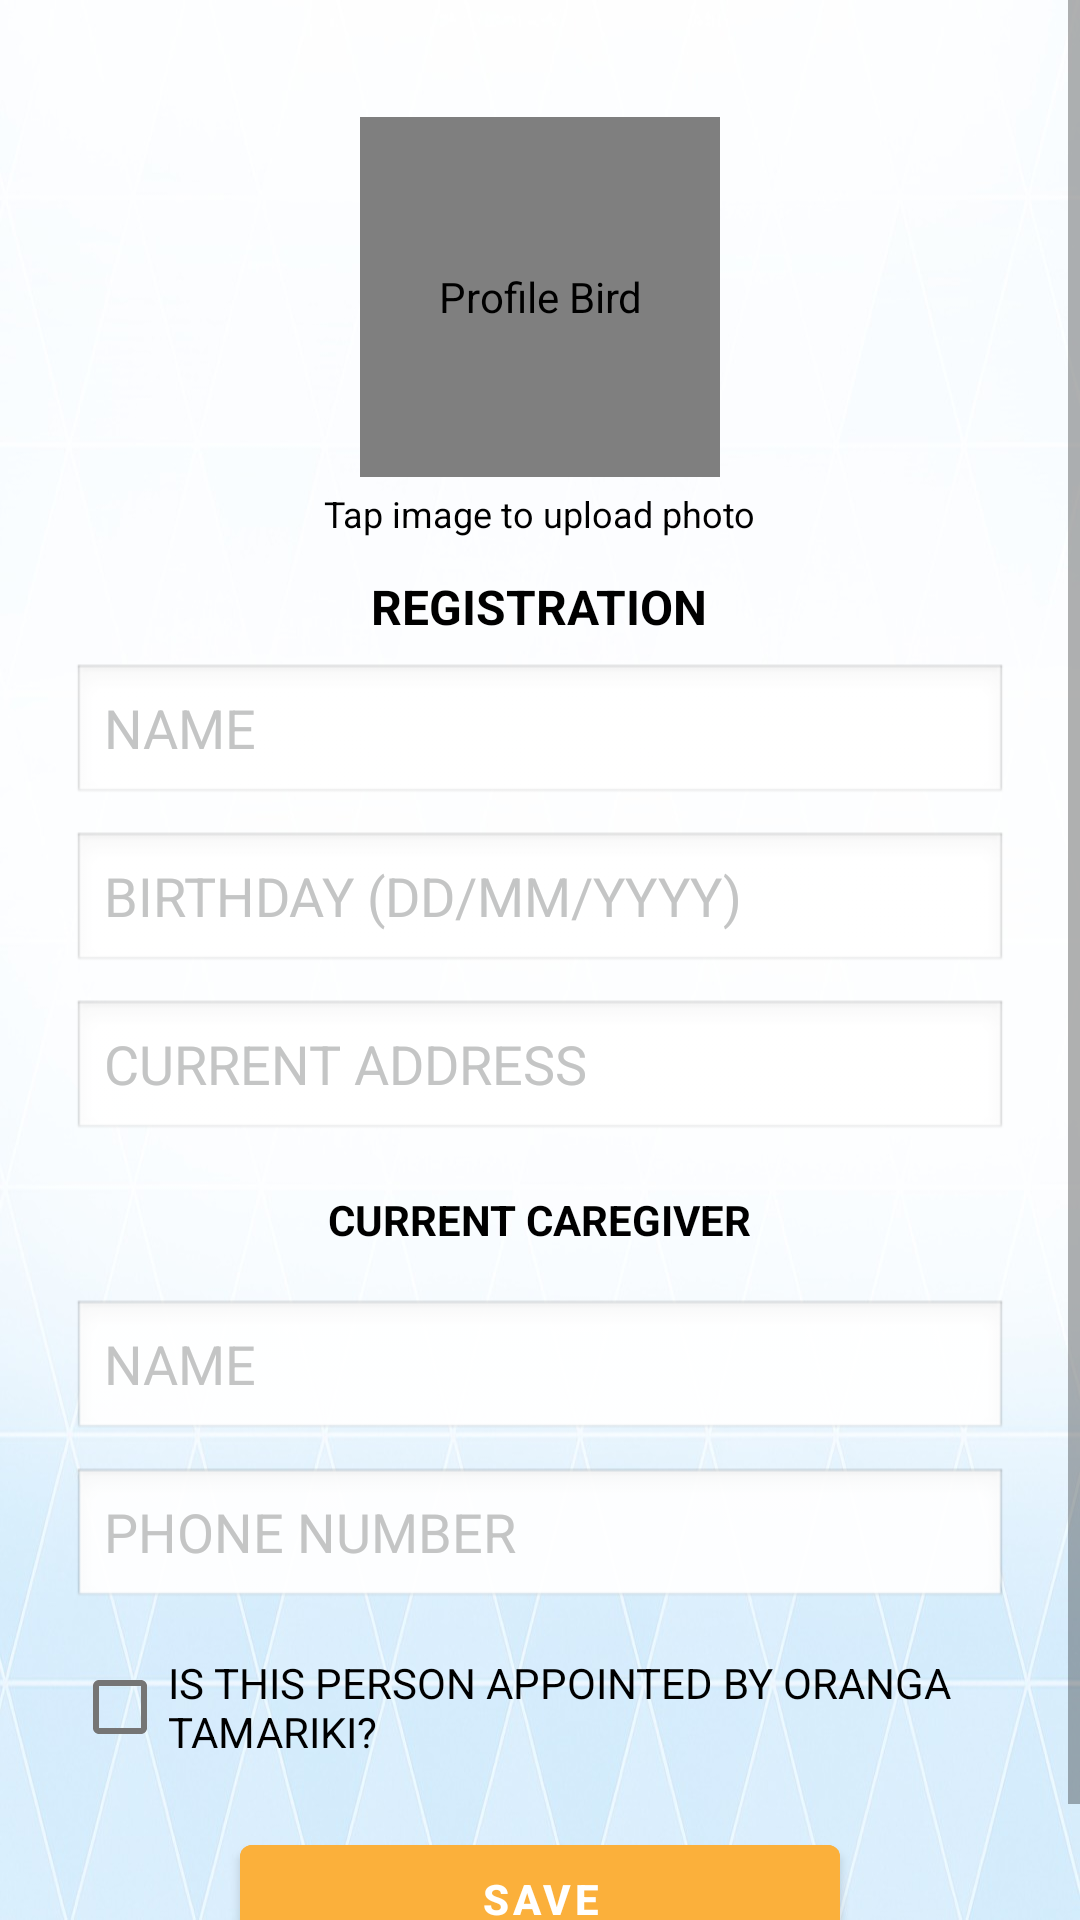

Produce the Android XML layout that renders to this screen, including the resource entries it uses.
<!-- AndroidManifest.xml: application theme Theme.QuickResponseApp -->
<!-- res/layout/fragment_registration.xml -->
<?xml version="1.0" encoding="utf-8"?>
<ScrollView xmlns:android="http://schemas.android.com/apk/res/android"
    xmlns:app="http://schemas.android.com/apk/res-auto"
    android:layout_width="match_parent"
    android:layout_height="match_parent"
    xmlns:tools="http://schemas.android.com/tools"
    android:background="@drawable/backgroundphoto"
    tools:context="com.example.quickresponseapp.profile.RegistrationFragment">

    <LinearLayout
        android:layout_width="match_parent"
        android:layout_height="wrap_content"
        android:orientation="vertical"
        android:gravity="center_horizontal">

        
        <LinearLayout
            android:layout_width="match_parent"
            android:layout_height="wrap_content"
            android:orientation="vertical"
            android:padding="24dp"
            android:gravity="center_horizontal">

            
            <de.hdodenhof.circleimageview.CircleImageView
                android:id="@+id/profileImage"
                android:layout_width="120dp"
                android:layout_height="120dp"
                android:src="@drawable/kaurihead"
                android:layout_gravity="center"
                android:layout_marginTop="15dp"
                android:clickable="true"
                android:focusable="true"
                android:padding="6dp"
                app:civ_border_width="2dp"
                app:civ_border_color="@android:color/black"
                android:contentDescription="Profile Bird" />

            <TextView
                android:layout_width="wrap_content"
                android:layout_height="wrap_content"
                android:text="@string/tap_to_upload_photo"
                android:textColor="@android:color/black"
                android:textSize="12sp"
                android:layout_gravity="center"
                android:layout_marginTop="4dp"/>


            
            <TextView
                android:text="@string/registration_title"
                android:layout_width="wrap_content"
                android:layout_height="wrap_content"
                android:textStyle="bold"
                android:textSize="16sp"
                android:layout_marginTop="12dp"
                android:textColor="@android:color/black" />

            
            <EditText
                android:id="@+id/nameInput"
                android:hint="@string/hint_name"
                android:layout_width="match_parent"
                android:layout_height="wrap_content"
                android:minHeight="28dp"
                android:textColor="#000000"
                android:textColorHint="#C4C5C5"
                android:background="@android:drawable/edit_text"
                android:layout_marginTop="8dp" />

            <EditText
                android:id="@+id/birthdayInput"
                android:hint="@string/hint_birthday"
                android:layout_width="match_parent"
                android:layout_height="wrap_content"
                android:minHeight="28dp"
                android:textColor="#000000"
                android:textColorHint="#C4C5C5"
                android:background="@android:drawable/edit_text"
                android:layout_marginTop="8dp"
                android:focusable="false"
                android:clickable="true" />

            <EditText
                android:id="@+id/addressInput"
                android:hint="@string/hint_address"
                android:layout_width="match_parent"
                android:layout_height="wrap_content"
                android:minHeight="28dp"
                android:textColor="#000000"
                android:textColorHint="#C4C5C5"
                android:background="@android:drawable/edit_text"
                android:layout_marginTop="8dp" />

            <TextView
                android:text="@string/label_guardian"
                android:textStyle="bold"
                android:layout_width="wrap_content"
                android:layout_height="wrap_content"
                android:minHeight="28dp"
                android:layout_marginTop="16dp"
                android:textColorHint="#C4C5C5"
                android:textColor="@android:color/black" />

            <EditText
                android:id="@+id/guardianName"
                android:hint="@string/hint_guardian_name"
                android:layout_width="match_parent"
                android:layout_height="wrap_content"
                android:minHeight="28dp"
                android:textColor="#000000"
                android:textColorHint="#C4C5C5"
                android:background="@android:drawable/edit_text"
                android:layout_marginTop="8dp" />

            <EditText
                android:id="@+id/guardianPhone"
                android:hint="@string/hint_guardian_phone"
                android:layout_width="match_parent"
                android:layout_height="wrap_content"
                android:minHeight="28dp"
                android:textColor="#000000"
                android:textColorHint="#C4C5C5"
                android:background="@android:drawable/edit_text"
                android:layout_marginTop="8dp"
                android:inputType="phone" />

            <CheckBox
                android:id="@+id/orangaCheck"
                android:text="@string/label_oranga_check"
                android:layout_width="wrap_content"
                android:layout_height="wrap_content"
                android:layout_marginTop="8dp"
                android:textColor="@android:color/black" />

            
            <Button
                android:id="@+id/saveButton"
                android:text="@string/button_save"
                android:layout_width="200dp"
                android:layout_height="wrap_content"
                android:layout_marginTop="16dp"
                android:backgroundTint="#FBB03B"
                android:textStyle="bold"
                android:textColor="@android:color/white"
                android:layout_gravity="center_horizontal" />
        </LinearLayout>
    </LinearLayout>
</ScrollView>
<!-- resources referenced by this layout -->
<resources>
  <!-- drawable backgroundphoto: png bitmap (drawable, 485983 bytes) -->
  <!-- drawable kaurihead: png bitmap (drawable, 1021173 bytes) -->
  <string name="button_save">SAVE</string>
  <string name="hint_address">CURRENT ADDRESS</string>
  <string name="hint_birthday">BIRTHDAY (DD/MM/YYYY)</string>
  <string name="hint_guardian_name">NAME</string>
  <string name="hint_guardian_phone">PHONE NUMBER</string>
  <string name="hint_name">NAME</string>
  <string name="label_guardian">CURRENT CAREGIVER</string>
  <string name="label_oranga_check">IS THIS PERSON APPOINTED BY ORANGA TAMARIKI?</string>
  <string name="registration_title">REGISTRATION</string>
  <string name="tap_to_upload_photo">Tap image to upload photo</string>
  <style name="Theme.QuickResponseApp" parent="Theme.MaterialComponents.DayNight.NoActionBar">
          
          <item name="windowActionBar">false</item>
          <item name="windowNoTitle">true</item>
  
          
          <item name="colorPrimary">@color/purple_500</item>
          <item name="colorPrimaryVariant">@color/purple_700</item>
          <item name="colorOnPrimary">@color/white</item>
  
          <item name="colorSecondary">@color/teal_200</item>
          <item name="colorSecondaryVariant">@color/teal_700</item>
          <item name="colorOnSecondary">@color/black</item>
  
          
          <item name="android:statusBarColor">?attr/colorPrimaryVariant</item>
  
          
          <item name="navigationViewStyle">@style/NavigationViewStyle</item>
      </style>
  <color name="purple_500">#FF6200EE</color>
  <color name="purple_700">#FF3700B3</color>
  <color name="white">#FFFFFFFF</color>
  <color name="teal_200">#FF03DAC5</color>
  <color name="teal_700">#FF018786</color>
  <color name="black">#FF000000</color>
  <style name="NavigationViewStyle" parent="Widget.MaterialComponents.NavigationView">
          <item name="android:paddingStart">0dp</item>
          <item name="android:paddingEnd">0dp</item>
      </style>
</resources>
